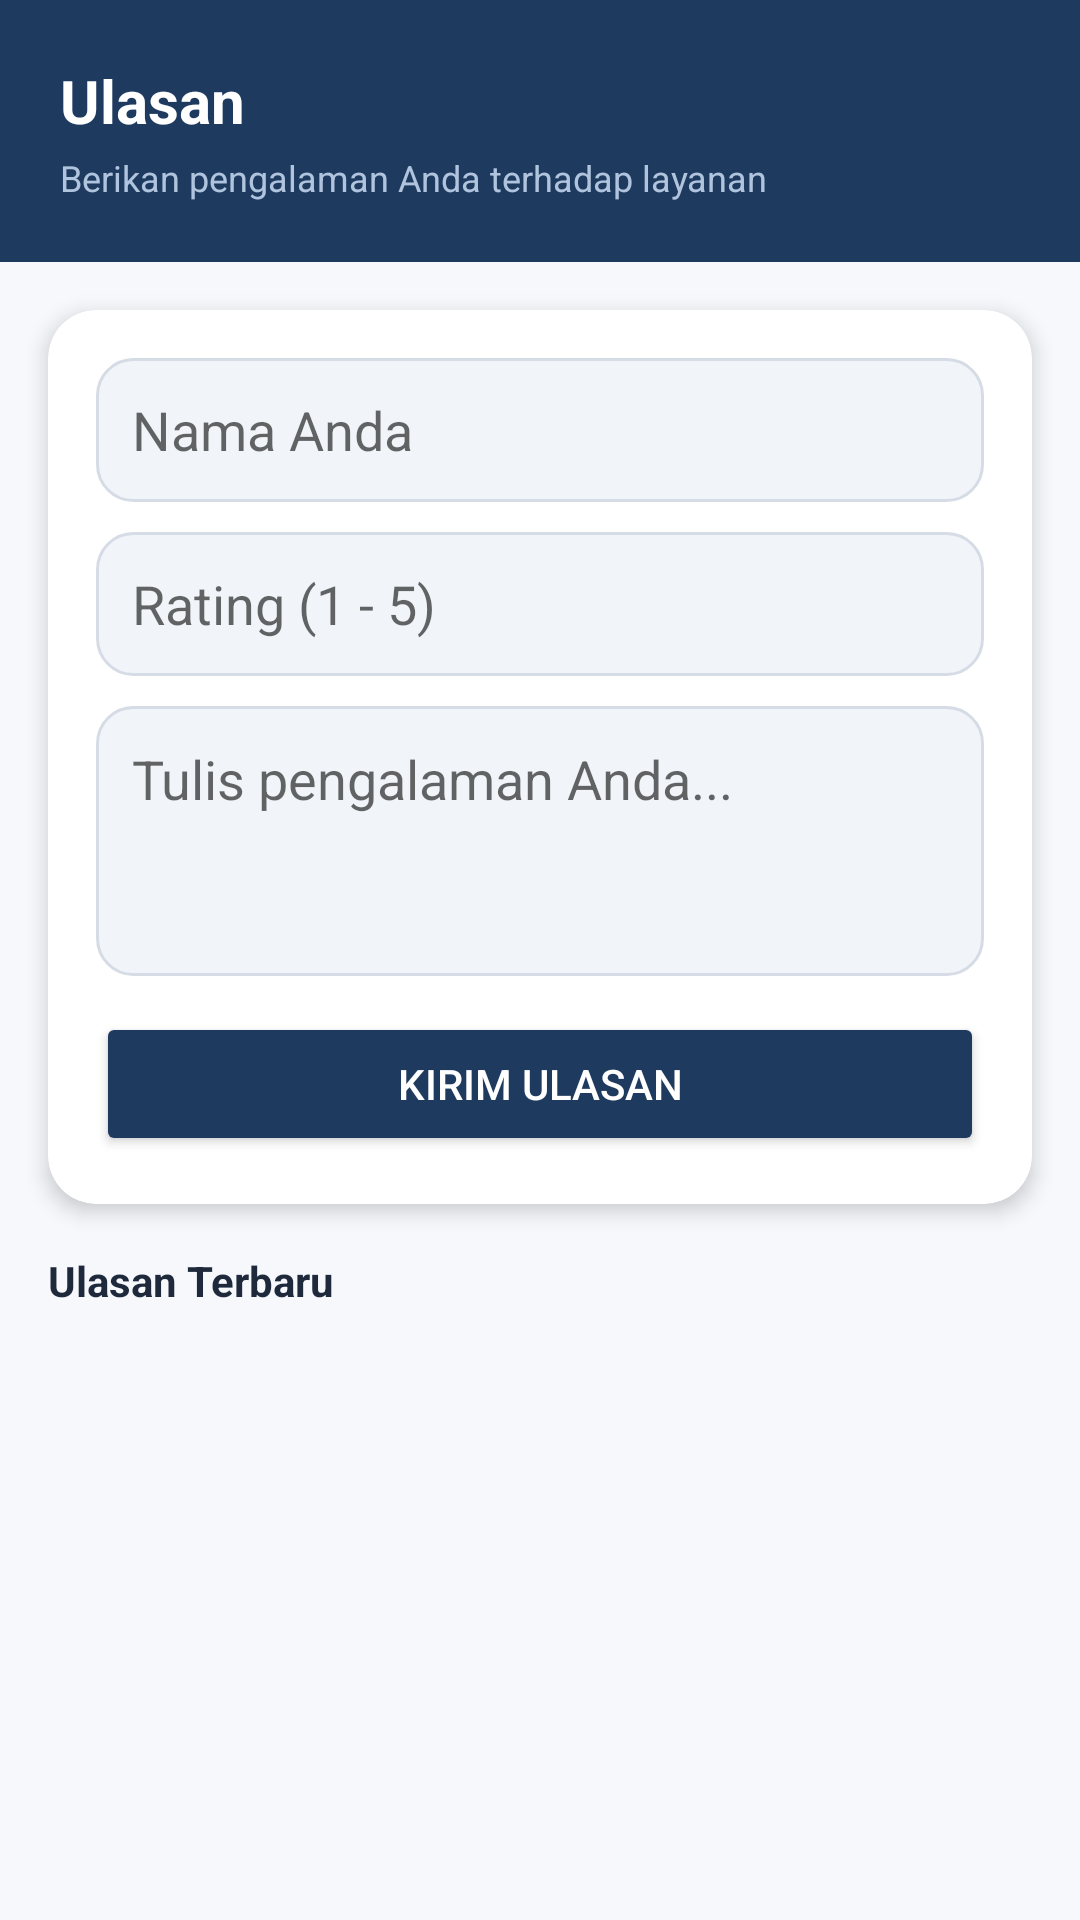

Layout XML and referenced resources for this Android screen:
<!-- AndroidManifest.xml: application theme Theme.AntrianOnline -->
<!-- res/layout/fragment_ulasan.xml -->
<?xml version="1.0" encoding="utf-8"?>
<LinearLayout
    xmlns:android="http://schemas.android.com/apk/res/android"
    xmlns:app="http://schemas.android.com/apk/res-auto"
    android:orientation="vertical"
    android:background="#F6F8FC"
    android:layout_width="match_parent"
    android:layout_height="match_parent">

    
    <LinearLayout
        android:layout_width="match_parent"
        android:layout_height="wrap_content"
        android:background="@color/navy_dark"
        android:orientation="vertical"
        android:padding="20dp">

        <TextView
            android:layout_width="wrap_content"
            android:layout_height="wrap_content"
            android:text="Ulasan"
            android:textColor="@android:color/white"
            android:textSize="20sp"
            android:textStyle="bold"/>

        <TextView
            android:layout_width="wrap_content"
            android:layout_height="wrap_content"
            android:text="Berikan pengalaman Anda terhadap layanan"
            android:textColor="@color/blue_soft"
            android:textSize="12sp"
            android:layout_marginTop="4dp"/>
    </LinearLayout>

    
    <androidx.cardview.widget.CardView
        android:layout_width="match_parent"
        android:layout_height="wrap_content"
        android:layout_margin="16dp"
        app:cardCornerRadius="16dp"
        app:cardElevation="4dp"
        android:background="@android:color/white">

        <LinearLayout
            android:layout_width="match_parent"
            android:layout_height="wrap_content"
            android:orientation="vertical"
            android:padding="16dp">

            
            <EditText
                android:id="@+id/etNama"
                android:layout_width="match_parent"
                android:layout_height="48dp"
                android:minHeight="48dp"
                android:padding="12dp"
                android:hint="Nama Anda"
                android:background="@drawable/bg_input"/>

            
            <EditText
                android:id="@+id/etRating"
                android:layout_width="match_parent"
                android:layout_height="48dp"
                android:minHeight="48dp"
                android:padding="12dp"
                android:hint="Rating (1 - 5)"
                android:inputType="number"
                android:layout_marginTop="10dp"
                android:background="@drawable/bg_input"/>

            
            <EditText
                android:id="@+id/etKomentar"
                android:layout_width="match_parent"
                android:layout_height="90dp"
                android:minHeight="80dp"
                android:padding="12dp"
                android:hint="Tulis pengalaman Anda..."
                android:layout_marginTop="10dp"
                android:background="@drawable/bg_input"
                android:gravity="top"/>

            
            <Button
                android:id="@+id/btnKirim"
                android:layout_width="match_parent"
                android:layout_height="48dp"
                android:minHeight="48dp"
                android:text="Kirim Ulasan"
                android:textColor="@android:color/white"
                android:backgroundTint="@color/navy_dark"
                android:layout_marginTop="12dp"/>
        </LinearLayout>
    </androidx.cardview.widget.CardView>

    
    <TextView
        android:layout_width="match_parent"
        android:layout_height="wrap_content"
        android:text="Ulasan Terbaru"
        android:textStyle="bold"
        android:textSize="14sp"
        android:textColor="@color/text_primary"
        android:layout_marginHorizontal="16dp"
        android:layout_marginBottom="6dp"/>

    
    <androidx.recyclerview.widget.RecyclerView
        android:id="@+id/rvUlasan"
        android:layout_width="match_parent"
        android:layout_height="0dp"
        android:layout_weight="1"
        android:paddingHorizontal="10dp"
        android:clipToPadding="false"
        android:contentDescription="Daftar ulasan pengguna"/>

</LinearLayout>
<!-- resources referenced by this layout -->
<resources>
  <color name="blue_soft">#B0C4DE</color>
  <color name="navy_dark">#1E3A5F</color>
  <color name="text_primary">#1E293B</color>
  <!-- drawable bg_input (drawable) -->
  <?xml version="1.0" encoding="utf-8"?>
  <shape xmlns:android="http://schemas.android.com/apk/res/android">
      <solid android:color="#F1F4F9"/>
      <corners android:radius="12dp"/>
      <stroke
          android:width="1dp"
          android:color="#D6DCE5"/>
  </shape>
  <style name="Theme.AntrianOnline" parent="Theme.MaterialComponents.Light.NoActionBar">
          <item name="colorPrimary">@color/blue_primary</item>
          <item name="colorPrimaryVariant">@color/navy_dark</item>
          <item name="colorOnPrimary">@color/text_white</item>
          <item name="colorSecondary">@color/blue_light</item>
          <item name="colorOnSecondary">@color/navy_dark</item>
          <item name="colorSurface">@color/bg_white</item>
          <item name="colorOnSurface">@color/text_primary</item>
          <item name="android:windowBackground">@color/bg_page</item>
          <item name="android:statusBarColor">@color/navy_dark</item>
          <item name="android:windowLightStatusBar">false</item>
          <item name="android:navigationBarColor">@color/bg_white</item>
          <item name="colorControlActivated">@color/blue_primary</item>
          <item name="colorControlHighlight">@color/blue_card</item>
      </style>
  <color name="blue_primary">#1A4DB8</color>
  <color name="text_white">#FFFFFF</color>
  <color name="blue_light">#6EA8E8</color>
  <color name="bg_white">#FFFFFF</color>
  <color name="bg_page">#F0F4F9</color>
  <color name="blue_card">#EEF3FC</color>
</resources>
